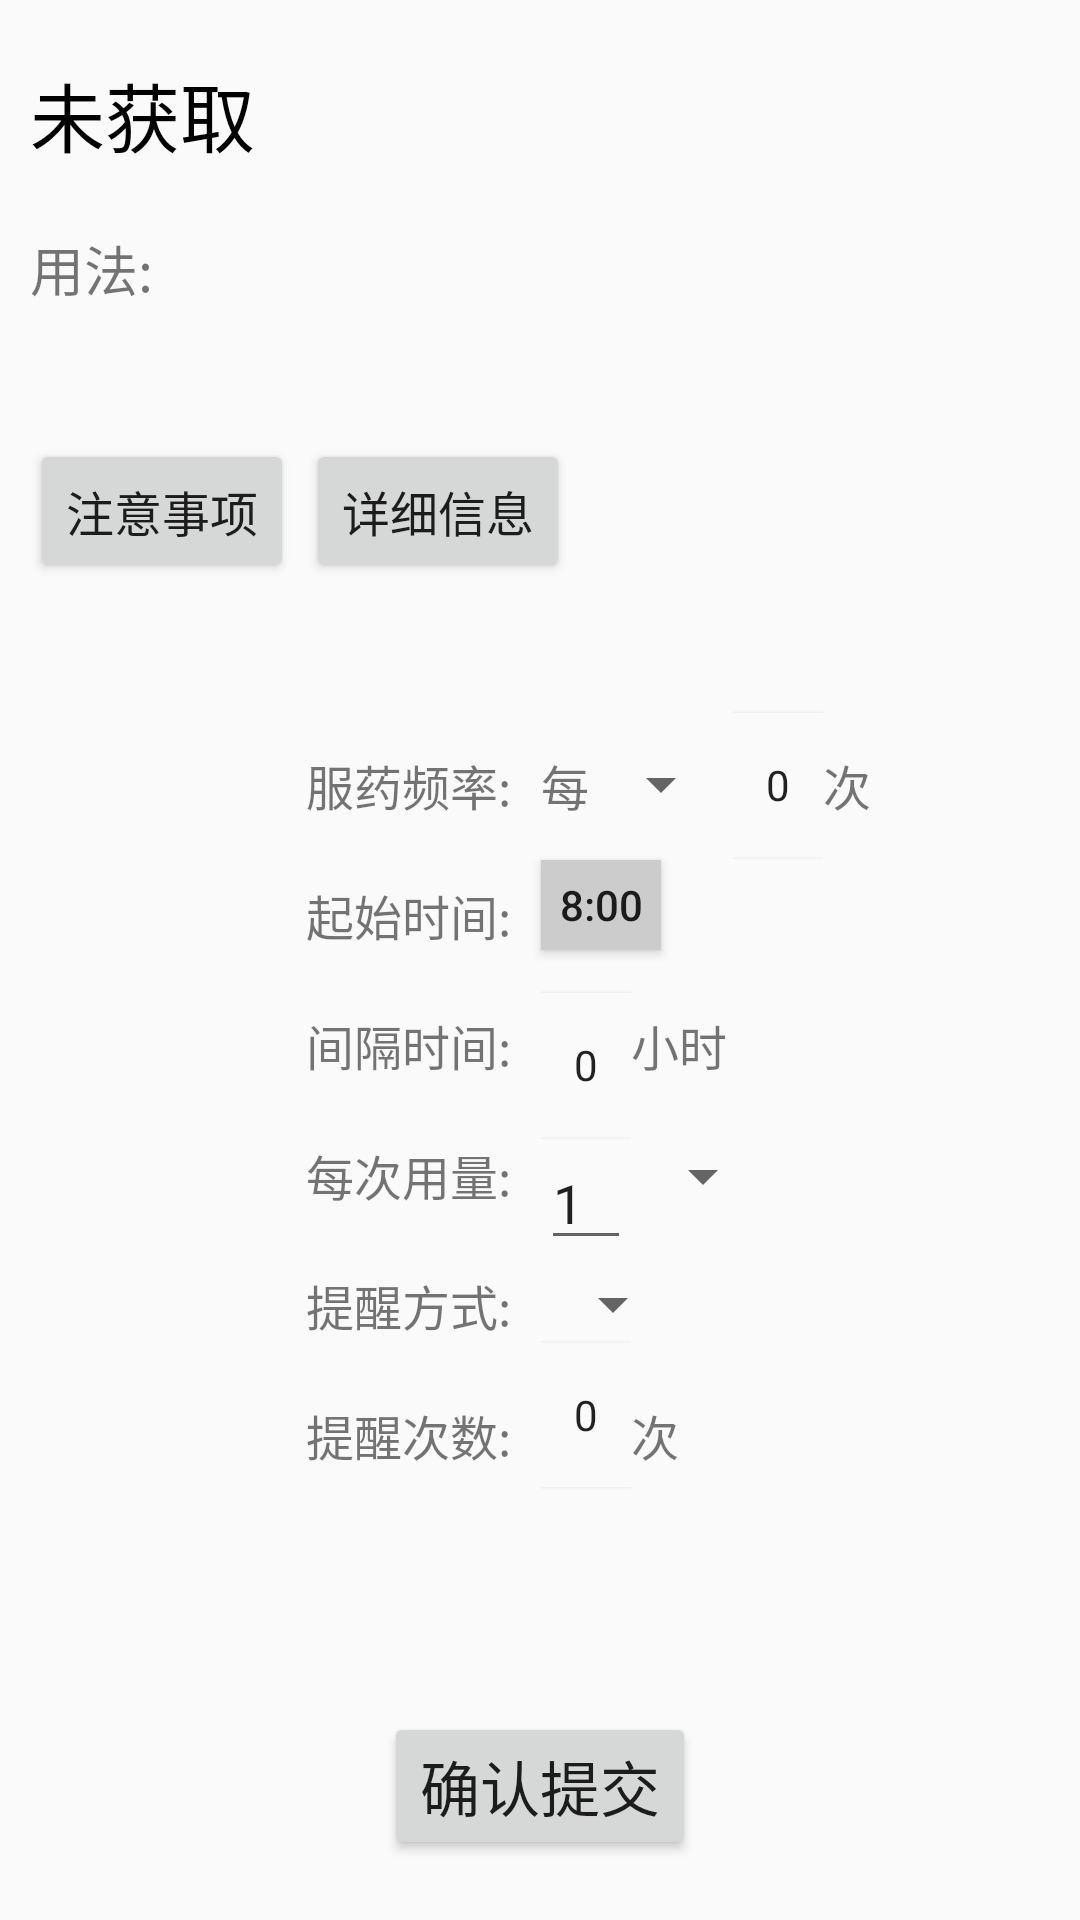

Write the Android layout XML for this screen, with the resource values it uses.
<!-- AndroidManifest.xml: application theme AppTheme -->
<!-- res/layout/patient_set_pill.xml -->
<?xml version="1.0" encoding="utf-8"?>
<RelativeLayout xmlns:android="http://schemas.android.com/apk/res/android"
    xmlns:app="http://schemas.android.com/apk/res-auto"
    android:layout_width="match_parent"
    android:layout_height="match_parent">

    <TextView
        android:id="@+id/medName"
        android:layout_width="180dp"
        android:layout_height="wrap_content"
        android:layout_marginTop="20dp"
        android:layout_marginStart="10dp"
        android:text="未获取"
        android:textColor="@color/black"
        android:textSize="25sp"/>

    <ImageView
        android:id="@+id/imageView"
        android:layout_width="180dp"
        android:layout_height="230dp"
        android:layout_alignParentEnd="true"
        app:srcCompat="@drawable/ic_dashboard_black_24dp" />

    <TextView
        android:id="@+id/medUse"
        android:layout_width="180dp"
        android:layout_height="50dp"
        android:layout_alignStart="@+id/medName"
        android:layout_below="@+id/medName"
        android:layout_marginTop="20dp"
        android:text="用法:"
        android:textSize="18dp"/>

    <Button
        android:id="@+id/medNotice"
        android:layout_width="wrap_content"
        android:layout_height="wrap_content"
        android:layout_alignStart="@+id/medUse"
        android:layout_below="@+id/medUse"
        android:layout_marginTop="20dp"
        android:onClick="medNoticeClicked"
        android:text="注意事项"
        android:textSize="16sp"/>

    <Button
        android:id="@+id/medDetail"
        android:layout_width="wrap_content"
        android:layout_height="wrap_content"
        android:layout_alignBaseline="@+id/medNotice"
        android:layout_alignBottom="@+id/medNotice"
        android:layout_alignEnd="@+id/medUse"
        android:onClick="medDetailClicked"
        android:text="详细信息"
        android:textSize="16sp"/>

    <TextView
        android:id="@+id/textView3"
        android:layout_width="wrap_content"
        android:layout_height="wrap_content"
        android:layout_below="@+id/imageView"
        android:layout_alignStart="@+id/medDetail"
        android:layout_marginTop="20dp"
        android:text="服药频率:"
        android:textSize="16sp" />

    <TextView
        android:id="@+id/numOfDay"
        android:layout_width="wrap_content"
        android:layout_height="wrap_content"
        android:layout_alignBaseline="@+id/textView3"
        android:layout_alignBottom="@+id/textView3"
        android:layout_toEndOf="@+id/textView3"
        android:layout_marginStart="10dp"
        android:textSize="16sp"
        android:text="每" />

    <Spinner
        android:id="@+id/spinnerTime"
        android:layout_width="wrap_content"
        android:layout_height="wrap_content"
        android:layout_alignBottom="@+id/numOfDay"
        android:layout_toEndOf="@+id/numOfDay"/>

    <NumberPicker
        android:id="@+id/numOfTime"
        android:layout_width="30dp"
        android:layout_height="50dp"
        android:layout_above="@+id/pickTime"
        android:layout_toEndOf="@+id/spinnerTime" />

    <TextView
        android:id="@+id/textView4"
        android:layout_width="wrap_content"
        android:layout_height="wrap_content"
        android:layout_alignBottom="@+id/spinnerTime"
        android:layout_toEndOf="@+id/numOfTime"
        android:text="次"
        android:textSize="16sp" />

    <TextView
        android:id="@+id/textView5"
        android:layout_width="wrap_content"
        android:layout_height="wrap_content"
        android:layout_alignStart="@+id/textView3"
        android:layout_below="@+id/textView3"
        android:layout_marginTop="20dp"
        android:text="起始时间:"
        android:textSize="16sp" />

    <Button
        android:id="@+id/pickTime"
        android:layout_width="40dp"
        android:layout_height="30dp"
        android:layout_alignBottom="@+id/textView5"
        android:layout_alignStart="@+id/numOfDay"
        android:background="@color/gray"
        android:onClick="timePickClicked"
        android:text="8:00" />

    <TextView
        android:id="@+id/textView8"
        android:layout_width="wrap_content"
        android:layout_height="wrap_content"
        android:layout_alignStart="@+id/textView5"
        android:layout_below="@+id/textView5"
        android:layout_marginTop="20dp"
        android:text="间隔时间:"
        android:textSize="16sp" />

    <NumberPicker
        android:id="@+id/spaceTime"
        android:layout_width="30dp"
        android:layout_height="50dp"
        android:layout_above="@+id/per"
        android:layout_alignStart="@+id/pickTime" />

    <TextView
        android:id="@+id/dOrh"
        android:layout_width="wrap_content"
        android:layout_height="wrap_content"
        android:layout_alignBaseline="@+id/textView8"
        android:layout_alignBottom="@+id/textView8"
        android:layout_toEndOf="@+id/spaceTime"
        android:text="小时"
        android:textSize="16sp" />

    <TextView
        android:id="@+id/textView10"
        android:layout_width="wrap_content"
        android:layout_height="wrap_content"
        android:layout_alignStart="@+id/textView8"
        android:layout_below="@id/textView8"
        android:layout_marginTop="20dp"
        android:text="每次用量:"
        android:textSize="16sp" />

    <EditText
        android:id="@+id/perNum"
        android:layout_width="30dp"
        android:layout_height="40dp"
        android:layout_alignStart="@+id/spaceTime"
        android:layout_below="@+id/spaceTime"
        android:ems="10"
        android:inputType="number"
        android:text="1" />

    <Spinner
        android:id="@+id/per"
        android:layout_width="wrap_content"
        android:layout_height="wrap_content"
        android:layout_alignTop="@+id/textView10"
        android:layout_toEndOf="@+id/perNum"/>

    <TextView
        android:id="@+id/textView11"
        android:layout_width="wrap_content"
        android:layout_height="wrap_content"
        android:layout_below="@id/textView10"
        android:layout_alignStart="@+id/textView3"
        android:layout_marginTop="20dp"
        android:text="提醒方式:"
        android:textSize="16sp" />

    <Spinner
        android:id="@+id/notMeth"
        android:layout_width="wrap_content"
        android:layout_height="wrap_content"
        android:layout_above="@+id/textView12"
        android:layout_alignStart="@+id/perNum" />

    <TextView
        android:id="@+id/textView12"
        android:layout_width="wrap_content"
        android:layout_height="wrap_content"
        android:layout_below="@+id/textView11"
        android:layout_alignStart="@+id/textView3"
        android:layout_marginTop="20dp"
        android:text="提醒次数:"
        android:textSize="16sp"/>

    <NumberPicker
        android:id="@+id/noticeTime"
        android:layout_width="30dp"
        android:layout_height="50dp"
        android:layout_alignStart="@+id/notMeth"
        android:layout_below="@+id/notMeth"
        android:textColor="@color/black" />

    <TextView
        android:id="@+id/textView14"
        android:layout_width="wrap_content"
        android:layout_height="wrap_content"
        android:layout_alignBottom="@id/textView12"
        android:layout_toEndOf="@+id/noticeTime"
        android:text="次"
        android:textSize="16sp"/>

    <Button
        android:id="@+id/checkPost"
        android:layout_width="wrap_content"
        android:layout_height="wrap_content"
        android:layout_alignParentBottom="true"
        android:layout_marginBottom="20dp"
        android:layout_centerHorizontal="true"
        android:onClick="choicePostClicked"
        android:text="确认提交"
        android:textSize="20sp"/>

</RelativeLayout>
<!-- resources referenced by this layout -->
<resources>
  <color name="black">#000000</color>
  <color name="gray">#CCCCCC</color>
  <style name="AppTheme" parent="Theme.AppCompat.Light.DarkActionBar">
          
          <item name="colorPrimary">@color/colorPrimary</item>
          <item name="colorPrimaryDark">@color/colorPrimaryDark</item>
          <item name="colorAccent">@color/colorAccent</item>
      </style>
  <color name="colorPrimary">#3F51B5</color>
  <color name="colorPrimaryDark">#303F9F</color>
  <color name="colorAccent">#5fcf80</color>
</resources>
